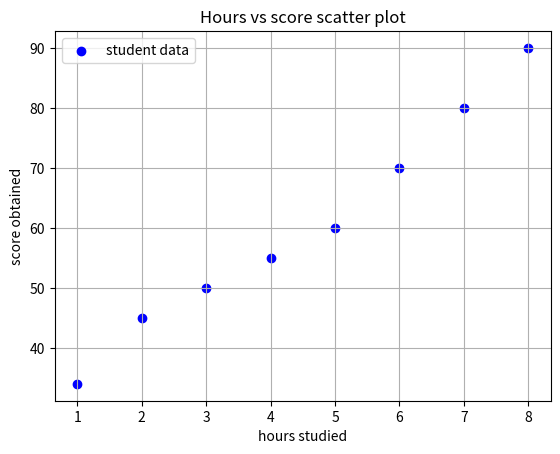

This figure's Python source:
# USED IN CLUSTERING DATA POINTS
import matplotlib.pyplot as plt 
# data points
Hours_studies=[1,2,3,4,5,6,7,8]
score=[34,45,50,55,60,70,80,90]
# plotting the points
plt.scatter(Hours_studies,score,marker='o',color='b',label='student data')
plt.title("Hours vs score scatter plot")
plt.xlabel("hours studied")
plt.ylabel("score obtained")
plt.legend()
plt.grid(True)
plt.show()

# used of this 
# to find teh correlation between two variables 
# to visulaize the predictions in regression ananlytics  
# to identify the ouliers in the data set

